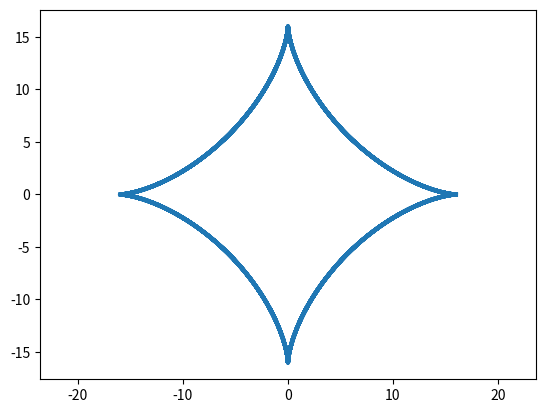

The script that saved this image:

import matplotlib.pyplot as plt
import numpy as np

def astroida(R, t):
      t = np.arange(0, 18*np.pi, 0.01)
      R=16
      x = R * np.cos(t)**3
      y =  R * np.sin(t)**3
      plt.plot(x, y, ls='-', lw=3)
      plt.axis('equal')
      plt.savefig('mуe.png') 
astroida(16, 1)
